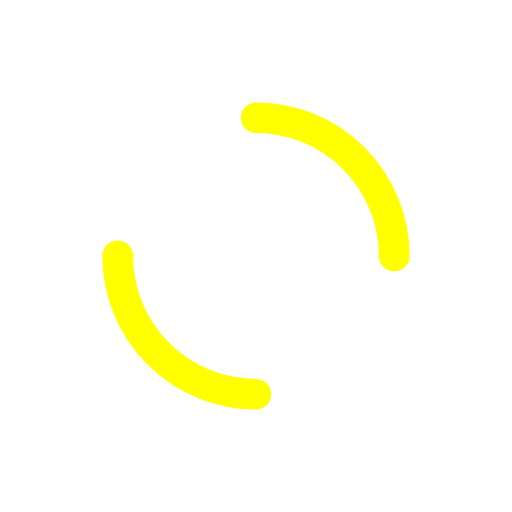
t = 0.00 s
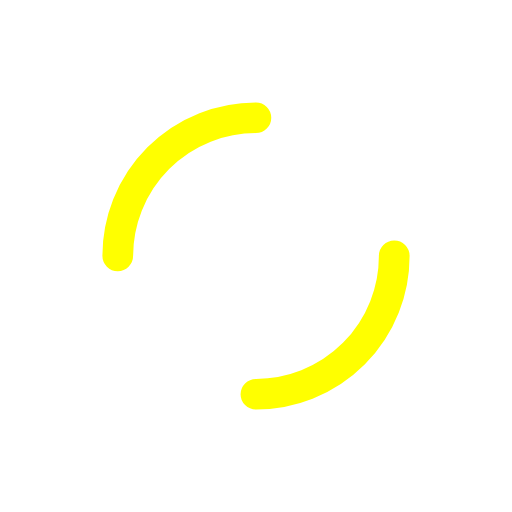
t = 0.34 s
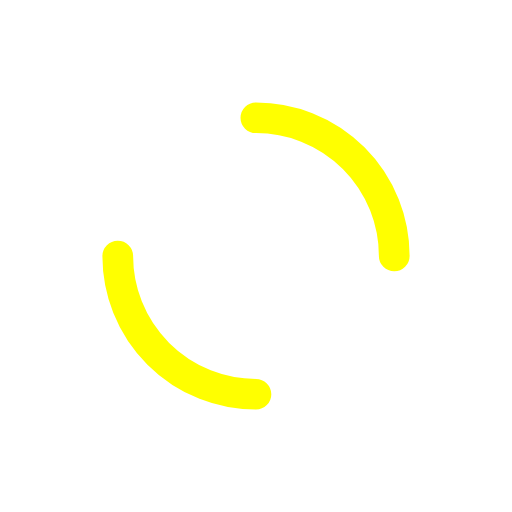
t = 0.68 s
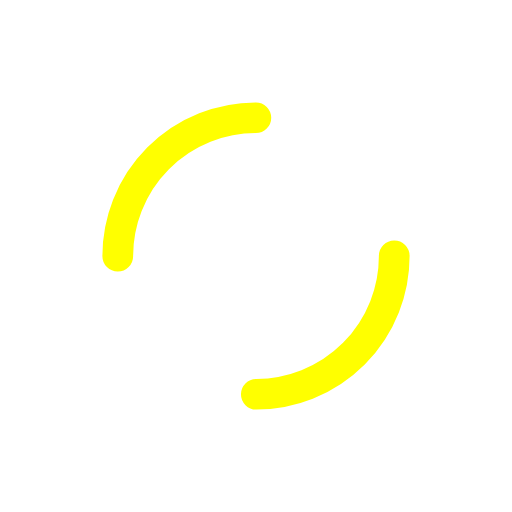
t = 1.01 s

The animated SVG that drew these frames (rendered in a browser with its animation timeline set to each time). Animation: 2 SMIL elements (animateTransform=2); one cycle of 1.35 s, repeats indefinitely.

<svg xmlns="http://www.w3.org/2000/svg" viewBox="0 0 100 100" preserveAspectRatio="xMidYMid" width="82" height="82" style="shape-rendering: auto; display: block; background: transparent;" xmlns:xlink="http://www.w3.org/1999/xlink"><g><circle stroke-linecap="round" fill="none" stroke-dasharray="53.40707511102649 53.40707511102649" stroke="#ffffff" stroke-width="6" r="34" cy="50" cx="50">
  <animateTransform values="0 50 50;360 50 50" keyTimes="0;1" repeatCount="indefinite" dur="1.3513513513513513s" type="rotate" attributeName="transform"></animateTransform>
</circle>
<circle stroke-linecap="round" fill="none" stroke-dashoffset="42.411500823462205" stroke-dasharray="42.411500823462205 42.411500823462205" stroke="#ffff00" stroke-width="6" r="27" cy="50" cx="50">
  <animateTransform values="0 50 50;-360 50 50" keyTimes="0;1" repeatCount="indefinite" dur="1.3513513513513513s" type="rotate" attributeName="transform"></animateTransform>
</circle><g></g></g><!-- [ldio] generated by https://loading.io --></svg>